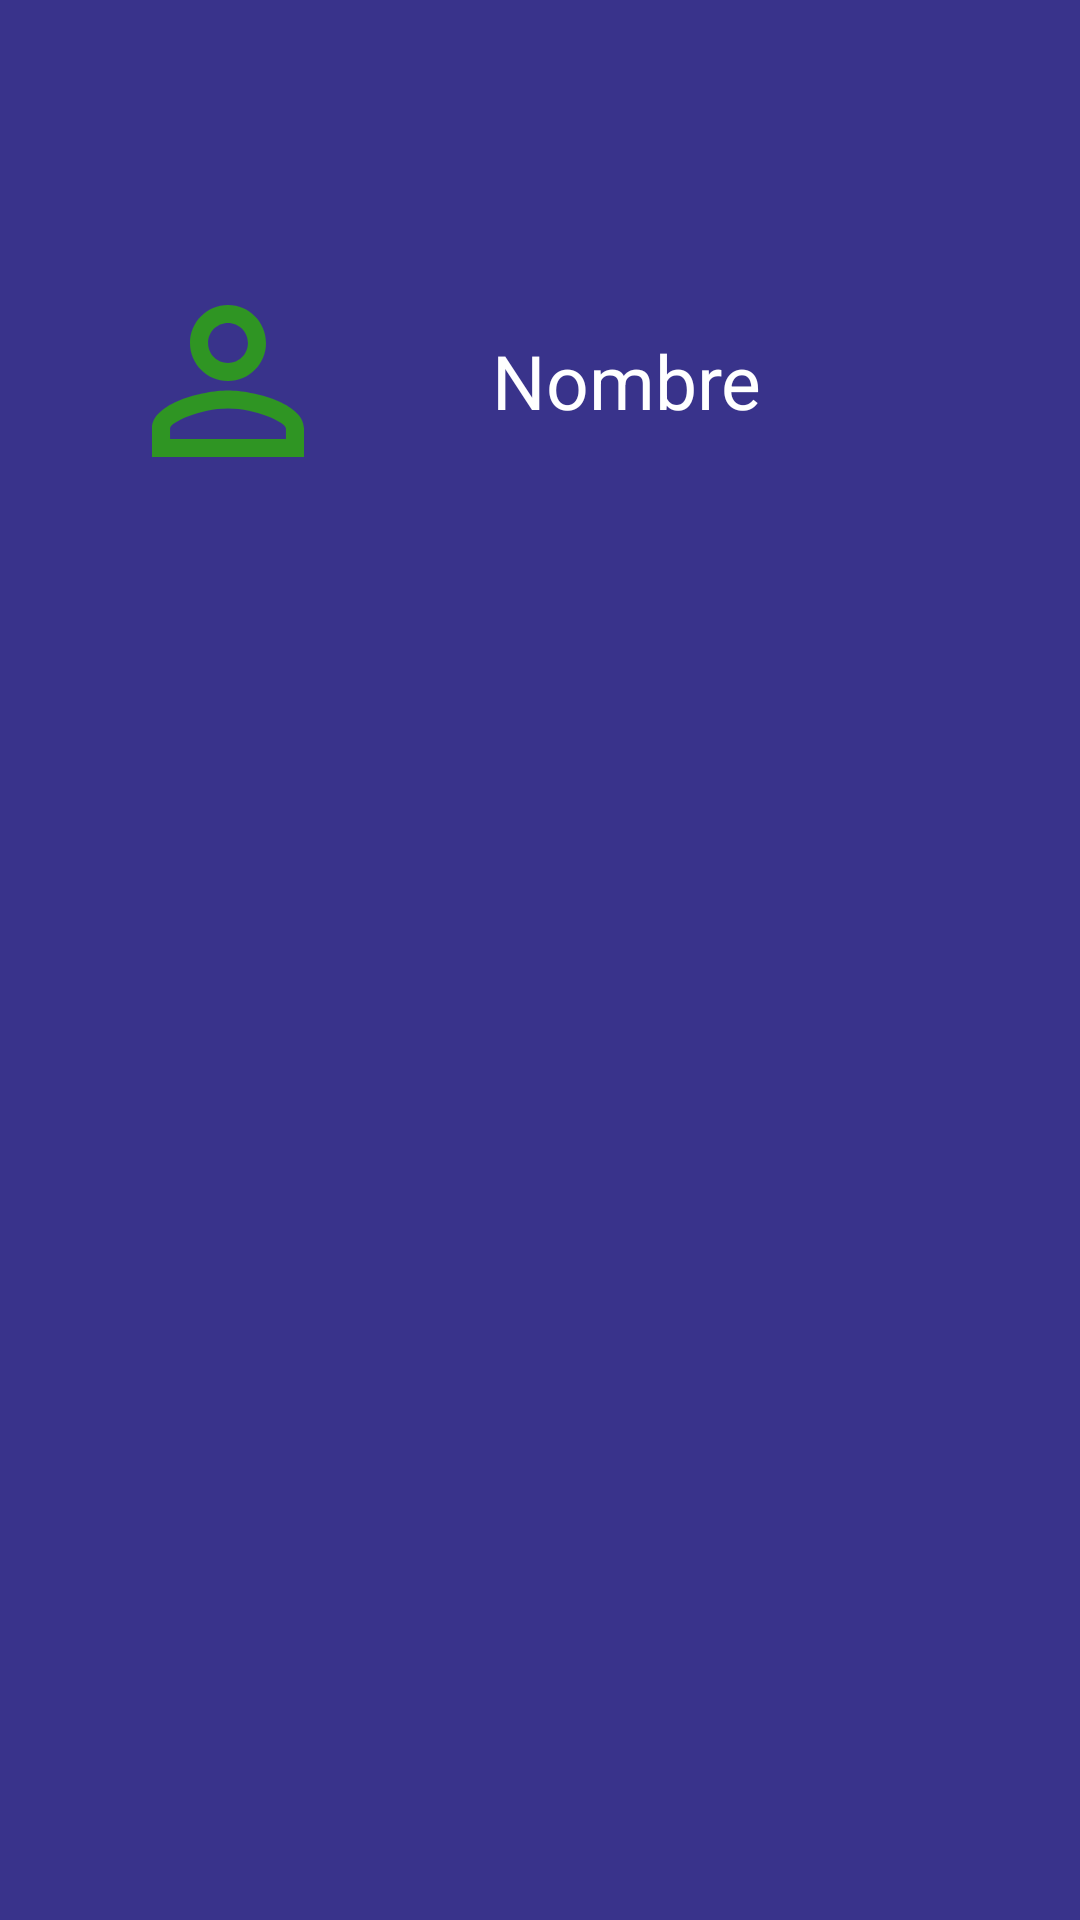

Layout XML and referenced resources for this Android screen:
<!-- AndroidManifest.xml: application theme Theme.AdminPet -->
<!-- res/layout/fragment_perfil.xml -->
<?xml version="1.0" encoding="utf-8"?>
<androidx.constraintlayout.widget.ConstraintLayout xmlns:android="http://schemas.android.com/apk/res/android"
    xmlns:app="http://schemas.android.com/apk/res-auto"
    xmlns:tools="http://schemas.android.com/tools"
    android:id="@+id/frameLayout5"
    android:layout_width="match_parent"
    android:layout_height="match_parent"
    android:background="@color/color_bg"
    tools:context=".Perfil">

    <TextView
        android:id="@+id/textView9"
        android:layout_width="wrap_content"
        android:layout_height="wrap_content"
        android:layout_marginTop="45dp"
        android:layout_marginEnd="106dp"
        android:text="@string/nombre"
        android:textColor="@color/white"
        android:textColorHint="@color/white"
        android:textSize="25dp"
        app:layout_constraintEnd_toEndOf="parent"
        app:layout_constraintStart_toEndOf="@+id/imageView10"
        app:layout_constraintTop_toTopOf="@+id/imageView10" />

    <ImageView
        android:id="@+id/imageView10"
        android:layout_width="0dp"
        android:layout_height="124dp"
        android:layout_marginStart="38dp"
        android:layout_marginTop="65dp"
        android:layout_marginEnd="50dp"
        android:src="@drawable/ic_action_name"
        app:layout_constraintEnd_toStartOf="@+id/textView9"
        app:layout_constraintStart_toStartOf="parent"
        app:layout_constraintTop_toTopOf="parent" />

</androidx.constraintlayout.widget.ConstraintLayout>
<!-- resources referenced by this layout -->
<resources>
  <color name="color_bg">#39338b</color>
  <color name="white">#FFFFFFFF</color>
  <!-- drawable ic_action_name (drawable-anydpi) -->
  <vector xmlns:android="http://schemas.android.com/apk/res/android"
      android:width="24dp"
      android:height="24dp"
      android:viewportWidth="24"
      android:viewportHeight="24"
      android:tint="#2BAC08"
      android:alpha="0.8">
    <path
        android:fillColor="@android:color/white"
        android:pathData="M12,5.9c1.16,0 2.1,0.94 2.1,2.1s-0.94,2.1 -2.1,2.1S9.9,9.16 9.9,8s0.94,-2.1 2.1,-2.1m0,9c2.97,0 6.1,1.46 6.1,2.1v1.1L5.9,18.1L5.9,17c0,-0.64 3.13,-2.1 6.1,-2.1M12,4C9.79,4 8,5.79 8,8s1.79,4 4,4 4,-1.79 4,-4 -1.79,-4 -4,-4zM12,13c-2.67,0 -8,1.34 -8,4v3h16v-3c0,-2.66 -5.33,-4 -8,-4z"/>
  </vector>
  <string name="nombre">Nombre</string>
  <style name="Theme.AdminPet" parent="Theme.MaterialComponents.DayNight.NoActionBar">
          
          <item name="colorPrimary">@color/black</item>
          <item name="colorPrimaryVariant">@color/color1</item>
          <item name="colorOnPrimary">@color/white</item>
  
          <item name="colorSecondary">@color/color3</item>
          <item name="colorSecondaryVariant">@color/color4</item>
          <item name="colorOnSecondary">@color/color1</item>
  
          <item name="android:statusBarColor" tools:targetApi="l">?attr/colorPrimaryVariant</item>
  
  
          
      </style>
  <color name="black">#FF000000</color>
  <color name="color1">#2b2669</color>
  <color name="color3">#2bac08</color>
  <color name="color4">#CDDC39</color>
</resources>
